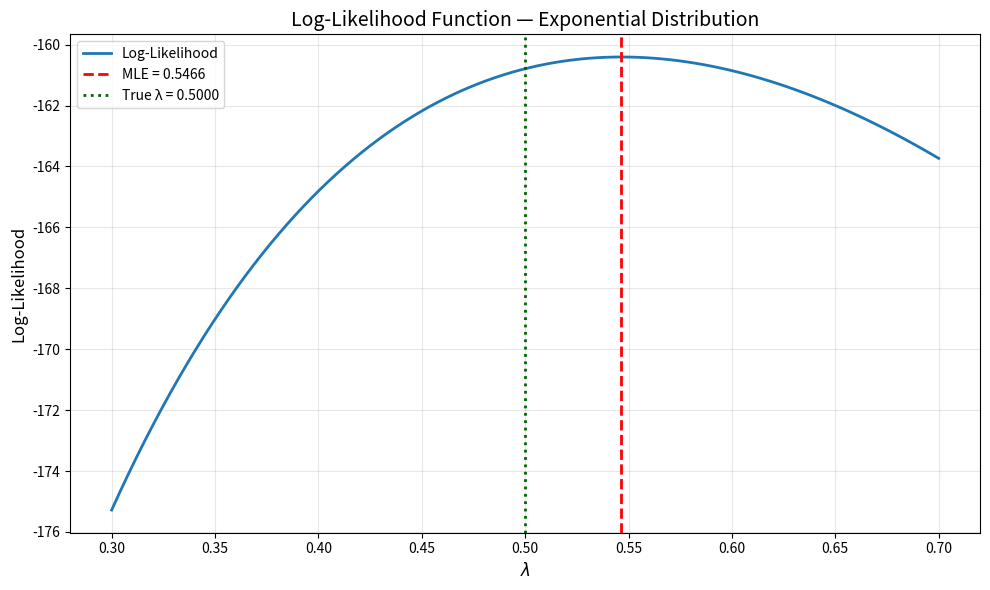

Python code for this plot:
# Chapter 11 - Σημειακή Εκτίμηση
# Example 3: MLE για Εκθετική Κατανομή
#   Exp(λ=0.5), n=100: λ̂_MLE = 1/x̄, οπτικοποίηση log-likelihood
#   Note: np.random.exponential(scale=1/λ) — scale is the MEAN, not the rate

import numpy as np
import matplotlib.pyplot as plt

# Generate sample from exponential distribution
np.random.seed(42)
true_lambda = 0.5
n           = 100
sample_exp  = np.random.exponential(scale=1 / true_lambda, size=n)

# MLE for lambda: λ̂ = 1 / x̄
lambda_mle = 1 / np.mean(sample_exp)
print(f"True lambda:   {true_lambda:.4f}")
print(f"MLE estimate:  {lambda_mle:.4f}")
print(f"Sample mean:   {np.mean(sample_exp):.4f}  (= 1/lambda_mle)")

# Log-likelihood function: l(λ) = n*log(λ) - λ*Σx_i
def log_likelihood(lam, data):
    n = len(data)
    return n * np.log(lam) - lam * np.sum(data)

# Evaluate over a grid
lambda_seq = np.linspace(0.3, 0.7, 100)
ll_values  = [log_likelihood(l, sample_exp) for l in lambda_seq]

print(f"\nLog-likelihood at MLE:         {log_likelihood(lambda_mle, sample_exp):.4f}")
print(f"Log-likelihood at true lambda: {log_likelihood(true_lambda, sample_exp):.4f}")

# Plot log-likelihood
plt.figure(figsize=(10, 6))
plt.plot(lambda_seq, ll_values, linewidth=2, label='Log-Likelihood')
plt.axvline(lambda_mle,  color='red',       linestyle='--',
            linewidth=2, label=f'MLE = {lambda_mle:.4f}')
plt.axvline(true_lambda, color='darkgreen', linestyle=':',
            linewidth=2, label=f'True λ = {true_lambda:.4f}')
plt.xlabel(r'$\lambda$', fontsize=12)
plt.ylabel('Log-Likelihood', fontsize=12)
plt.title('Log-Likelihood Function — Exponential Distribution', fontsize=14)
plt.legend(fontsize=10)
plt.grid(alpha=0.3)
plt.tight_layout()
plt.show()
